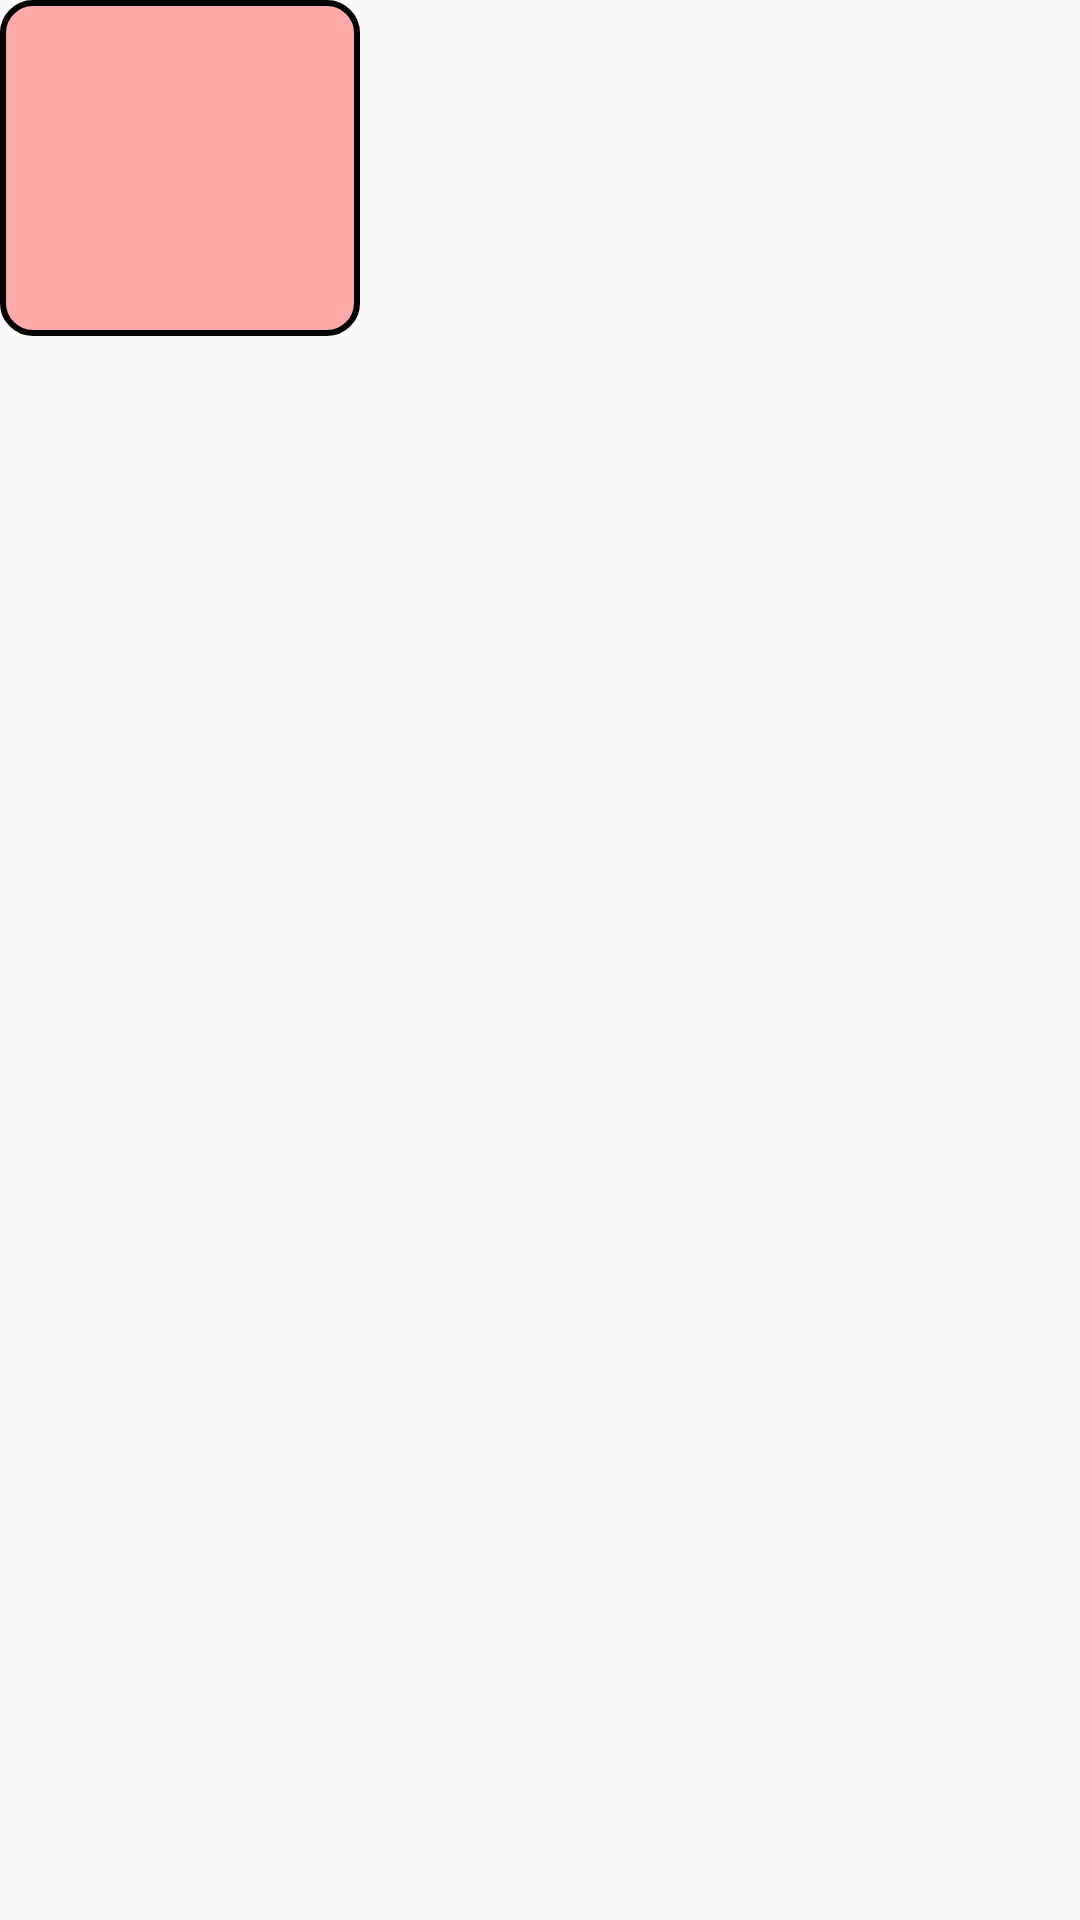

Reconstruct the res/layout file that produces this screen, plus the resources it refers to.
<!-- AndroidManifest.xml: application theme Theme.Motion -->
<!-- res/layout/alerts_list_view.xml -->
<?xml version="1.0" encoding="utf-8"?>
<LinearLayout xmlns:android="http://schemas.android.com/apk/res/android"
    xmlns:app="http://schemas.android.com/apk/res-auto"
    android:layout_width="match_parent"
    android:layout_height="wrap_content"
    android:orientation="horizontal">

    <LinearLayout
        android:id="@+id/linearLayout3"
        android:layout_width="match_parent"
        android:layout_height="wrap_content"
        android:layout_weight="2"
        android:background="@drawable/alert_bg"
        android:orientation="vertical"
        app:layout_constraintBottom_toBottomOf="parent"
        app:layout_constraintDimensionRatio="1:1"
        app:layout_constraintEnd_toStartOf="@+id/guideline2"
        app:layout_constraintStart_toStartOf="parent"
        app:layout_constraintTop_toTopOf="parent">

        <TextView
            android:id="@+id/alertDateTextView"
            android:layout_width="match_parent"
            android:layout_height="wrap_content"
            android:gravity="center"
            android:minHeight="48dp"
            android:textSize="16sp" />

        <TextView
            android:id="@+id/alertTimeTextView"
            android:layout_width="match_parent"
            android:layout_height="wrap_content"
            android:gravity="center"
            android:minHeight="48dp"
            android:textSize="16sp" />
    </LinearLayout>

    <LinearLayout
        android:id="@+id/linearLayout2"
        android:layout_width="match_parent"
        android:layout_height="match_parent"
        android:layout_weight="1"
        android:orientation="vertical"
        app:layout_constraintBottom_toBottomOf="parent"
        app:layout_constraintEnd_toEndOf="parent"
        app:layout_constraintStart_toEndOf="@+id/guideline2"
        app:layout_constraintTop_toTopOf="parent"
        app:layout_constraintVertical_bias="0.0">

        <TextView
            android:id="@+id/alertTypeTextView"
            android:layout_width="match_parent"
            android:layout_height="wrap_content"
            android:gravity="center|start"
            android:minHeight="48dp"
            android:paddingStart="8dp"
            android:paddingTop="8dp"
            android:paddingEnd="8dp"
            android:paddingBottom="8dp"
            android:textSize="24sp"
            android:textStyle="bold" />

        <TextView
            android:id="@+id/alertInfoTextView"
            android:layout_width="match_parent"
            android:layout_height="wrap_content"
            android:gravity="center|start"
            android:minHeight="48dp"
            android:paddingStart="8dp"
            android:paddingTop="8dp"
            android:paddingEnd="8dp"
            android:paddingBottom="8dp"
            android:textSize="20sp" />
    </LinearLayout>

    <androidx.constraintlayout.widget.Guideline
        android:id="@+id/guideline2"
        android:layout_width="wrap_content"
        android:layout_height="wrap_content"
        android:orientation="vertical"
        app:layout_constraintGuide_percent=".33" />
</LinearLayout>
<!-- resources referenced by this layout -->
<resources>
  <!-- drawable alert_bg (drawable) -->
  <?xml version="1.0" encoding="utf-8"?>
  <selector xmlns:android="http://schemas.android.com/apk/res/android">
      <item android:color="@color/Alert_Background">
          <shape>
              <solid android:color="@color/Alert_Background"/>
              <padding android:left="8dp"
                  android:right="8dp"
                  android:top="8dp"
                  android:bottom="8dp"/>
              <corners android:radius="10dp"/>
              <stroke android:width="2dp"
                  android:color="@color/black_boarder"/>
          </shape>
      </item>
  </selector>
  <style name="Theme.Motion" parent="Theme.AppCompat.DayNight.DarkActionBar">
          
          <item name="colorPrimary">@color/purple_500</item>
          <item name="colorPrimaryVariant">@color/purple_700</item>
          <item name="colorOnPrimary">@color/white</item>
          
          <item name="colorSecondary">@color/teal_200</item>
          <item name="colorSecondaryVariant">@color/teal_700</item>
          <item name="colorOnSecondary">@color/black</item>
          
          <item name="android:statusBarColor">?attr/colorPrimaryVariant</item>
          
      </style>
  <color name="Alert_Background">#FFAAAA</color>
  <color name="black_boarder">#000000</color>
  <color name="purple_500">#FF6200EE</color>
  <color name="purple_700">#FF3700B3</color>
  <color name="white">#FFFFFFFF</color>
  <color name="teal_200">#FF03DAC5</color>
  <color name="teal_700">#FF018786</color>
  <color name="black">#FF000000</color>
</resources>
